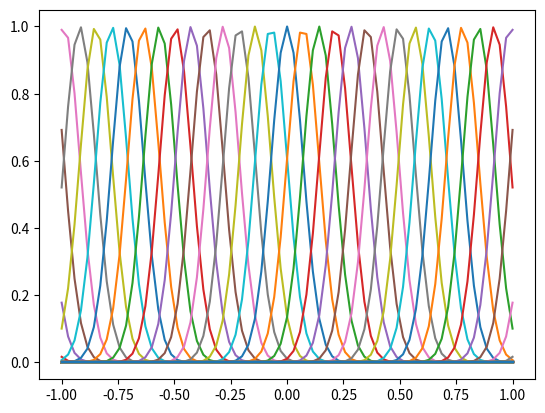

The script that saved this image:
import numpy as np
import matplotlib.pyplot as plt

def rbf_tut1_q3(xx, kk, hh):
    """Evaluate RBF kk with bandwidth hh on points xx (shape N,)"""
    ck = (kk - 51) * hh / np.sqrt(2)
    print(ck)
    return np.exp(-(xx - ck)**2 / hh**2)  # shape (N,)

def plot_rbf(xx, hh):
    xx = np.array(xx)
    plt.clf()
    for kk in range(1, 102):
        yy = rbf_tut1_q3(xx, kk, hh)
        plt.plot(xx, yy)
    plt.show()


# plotting code
N = 70
hh = 0.1
step_size = 2 / N
xx = np.arange(-1,1 + step_size, step_size)
print(xx)
plot_rbf(xx, hh)